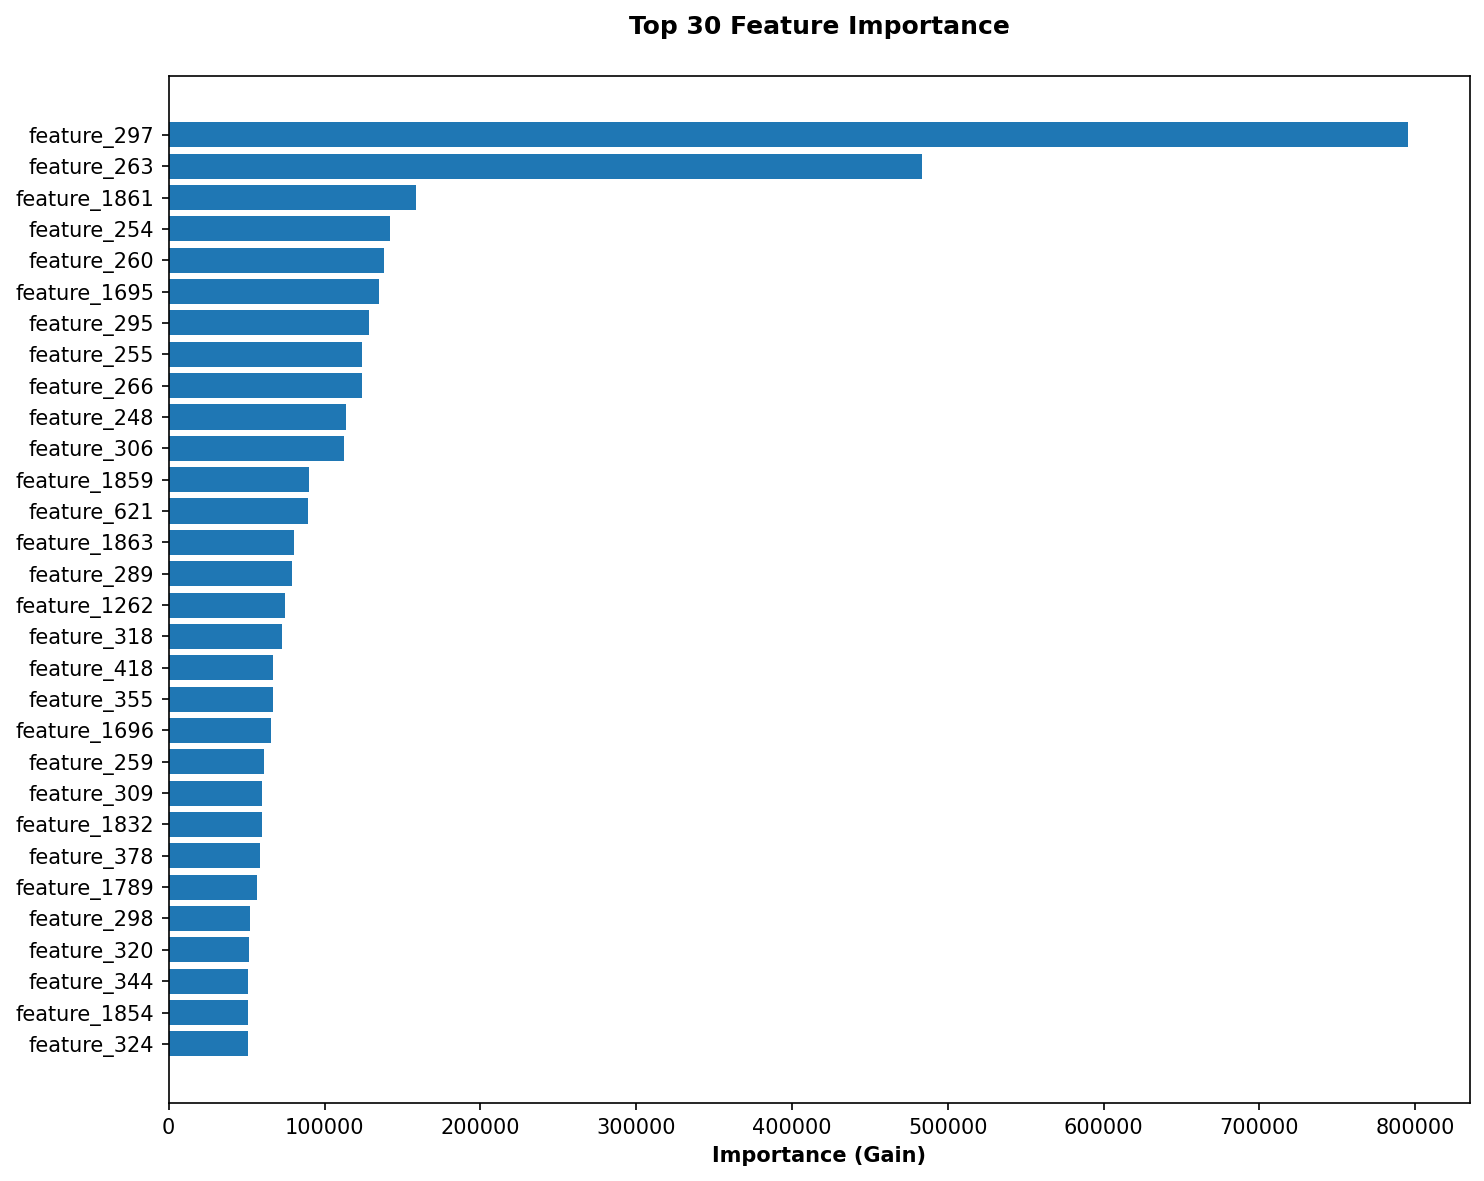

The data file committed next to this chart (first rows):
feature, importance
feature_297, 795294
feature_263, 483468
feature_1861, 158688
feature_254, 142051
feature_260, 137868
feature_1695, 134874
feature_295, 128287
feature_255, 124353
feature_266, 123787
feature_248, 113715
feature_306, 112470
feature_1859, 89939
feature_621, 89531
feature_1863, 80313
feature_289, 79333
feature_1262, 74370
feature_318, 72422
feature_418, 67123
feature_355, 67029
feature_1696, 65354
feature_259, 60993
feature_309, 59902
feature_1832, 59672
feature_378, 58575
feature_1789, 56605
feature_298, 51971
feature_320, 51747
feature_344, 50701
feature_1854, 50671
feature_324, 50587
feature_1787, 50139
feature_285, 44727
feature_258, 42820
feature_0, 41681
feature_366, 40579
feature_446, 38552
feature_314, 37765
feature_1739, 37608
feature_451, 37286
feature_247, 37019
feature_241, 36280
feature_257, 33407
feature_286, 33289
feature_542, 32120
feature_265, 31071
feature_299, 30262
feature_316, 30157
feature_1809, 28463
feature_363, 27416
feature_429, 26516
feature_261, 26063
feature_256, 25952
feature_578, 25740
feature_1831, 25597
feature_1737, 25456
feature_1860, 24955
feature_253, 23520
feature_1822, 23316
feature_1830, 22883
feature_244, 22265
... 1,804 more rows
